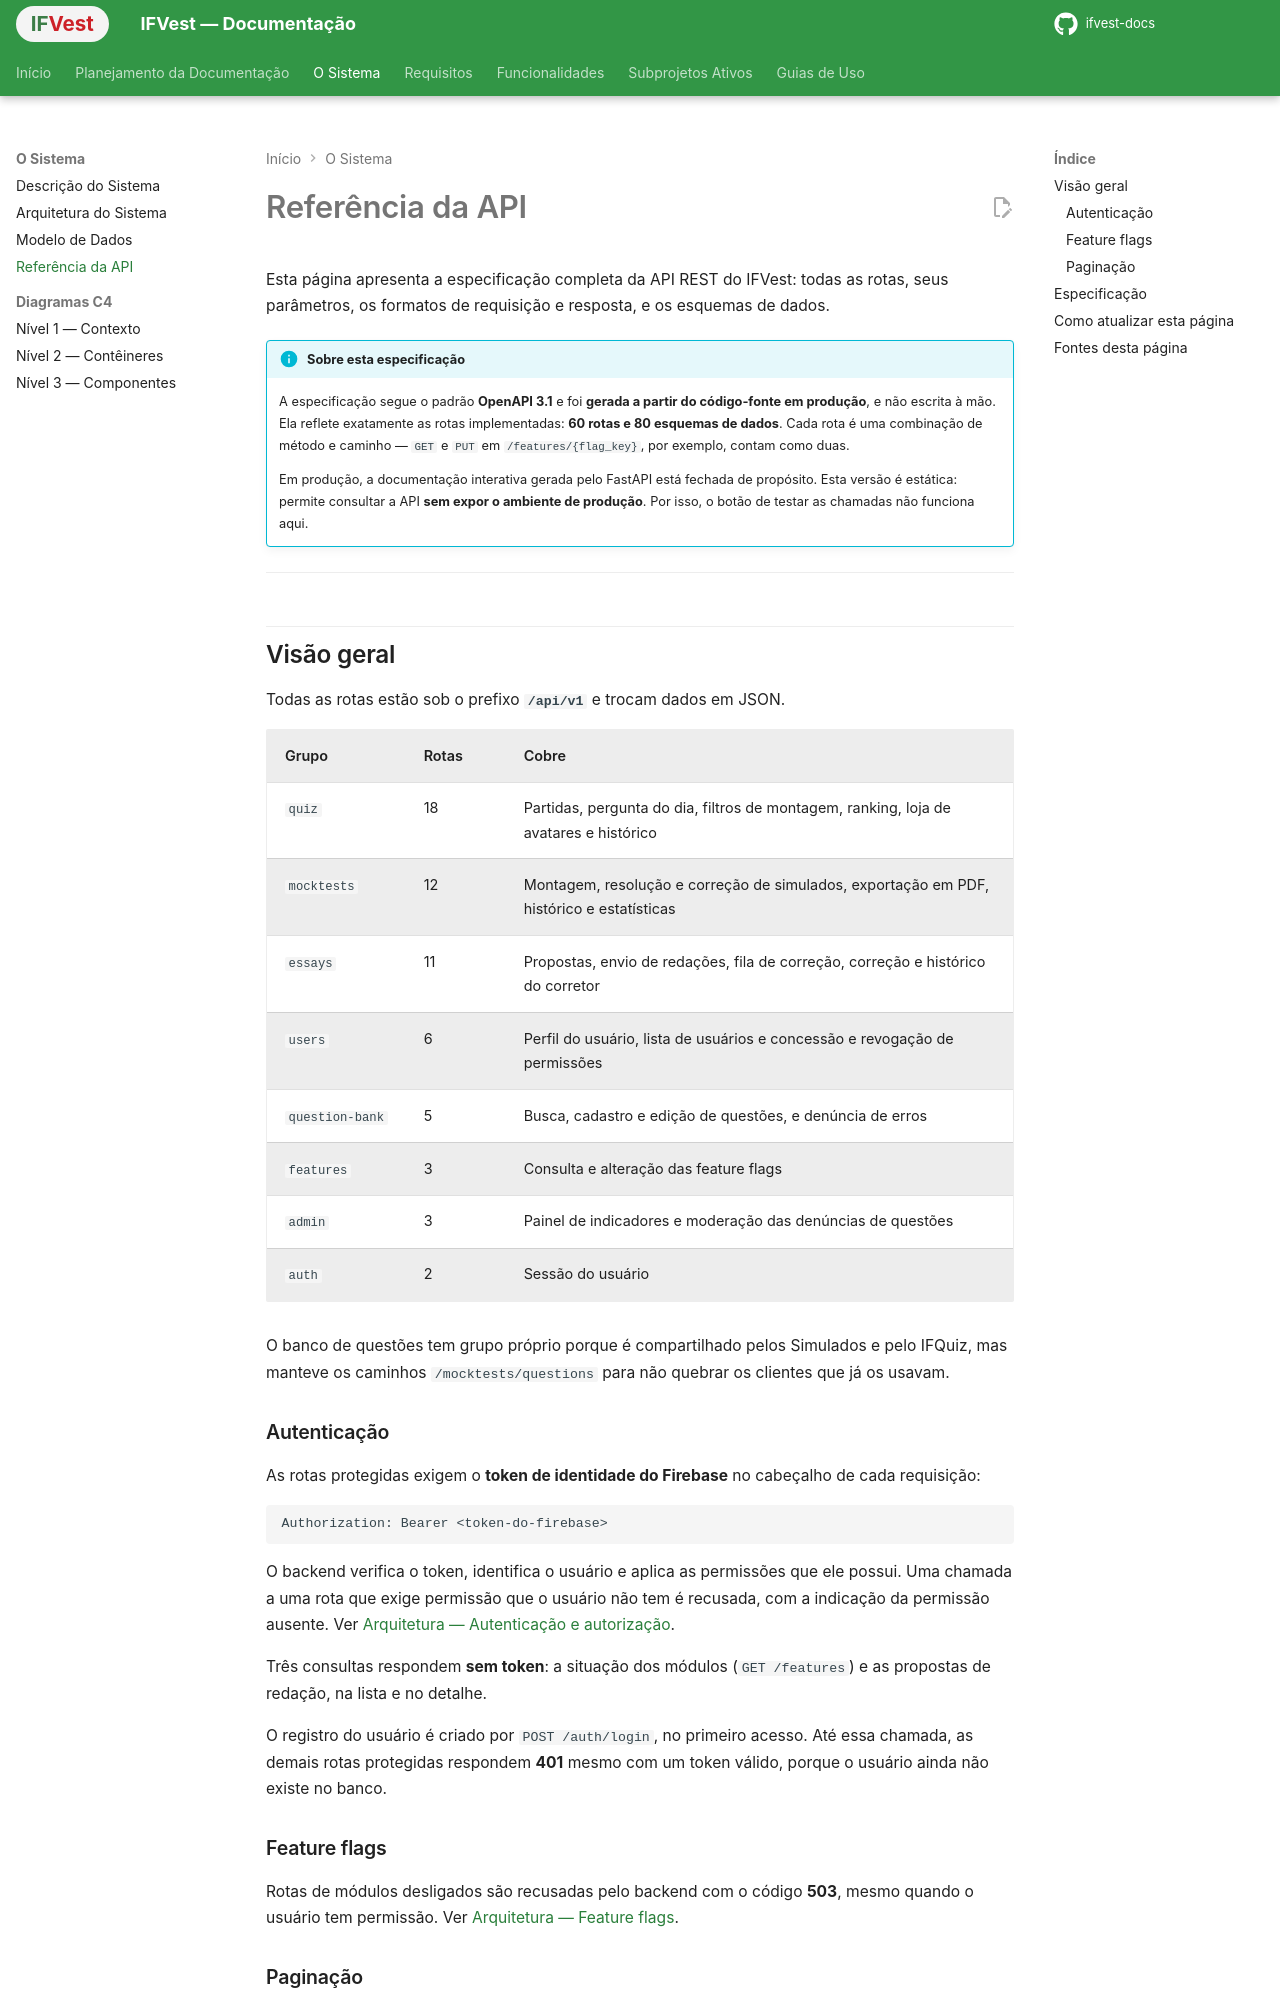

repository: IthaloCavalcante/ifvest-docs · page: api/index.html · generator: mkdocs

# Referência da API

Esta página apresenta a especificação completa da API REST do IFVest: todas as rotas, seus parâmetros, os formatos de requisição e resposta, e os esquemas de dados.

!!! info "Sobre esta especificação"
    A especificação segue o padrão **OpenAPI 3.1** e foi **gerada a partir do código-fonte em produção**, e não escrita à mão. Ela reflete exatamente as rotas implementadas: **60 rotas e 80 esquemas de dados**. Cada rota é uma combinação de método e caminho — `GET` e `PUT` em `/features/{flag_key}`, por exemplo, contam como duas.

    Em produção, a documentação interativa gerada pelo FastAPI está fechada de propósito. Esta versão é estática: permite consultar a API **sem expor o ambiente de produção**. Por isso, o botão de testar as chamadas não funciona aqui.

---

## Visão geral

Todas as rotas estão sob o prefixo **`/api/v1`** e trocam dados em JSON.

| Grupo | Rotas | Cobre |
|---|---|---|
| `quiz` | 18 | Partidas, pergunta do dia, filtros de montagem, ranking, loja de avatares e histórico |
| `mocktests` | 12 | Montagem, resolução e correção de simulados, exportação em PDF, histórico e estatísticas |
| `essays` | 11 | Propostas, envio de redações, fila de correção, correção e histórico do corretor |
| `users` | 6 | Perfil do usuário, lista de usuários e concessão e revogação de permissões |
| `question-bank` | 5 | Busca, cadastro e edição de questões, e denúncia de erros |
| `features` | 3 | Consulta e alteração das feature flags |
| `admin` | 3 | Painel de indicadores e moderação das denúncias de questões |
| `auth` | 2 | Sessão do usuário |

O banco de questões tem grupo próprio porque é compartilhado pelos Simulados e pelo IFQuiz, mas manteve os caminhos `/mocktests/questions` para não quebrar os clientes que já os usavam.

### Autenticação

As rotas protegidas exigem o **token de identidade do Firebase** no cabeçalho de cada requisição:

```http
Authorization: Bearer <token-do-firebase>
```

O backend verifica o token, identifica o usuário e aplica as permissões que ele possui. Uma chamada a uma rota que exige permissão que o usuário não tem é recusada, com a indicação da permissão ausente. Ver [Arquitetura — Autenticação e autorização](arquitetura.md#autenticacao-e-autorizacao).

Três consultas respondem **sem token**: a situação dos módulos (`GET /features`) e as propostas de redação, na lista e no detalhe.

O registro do usuário é criado por `POST /auth/login`, no primeiro acesso. Até essa chamada, as demais rotas protegidas respondem **401** mesmo com um token válido, porque o usuário ainda não existe no banco.
